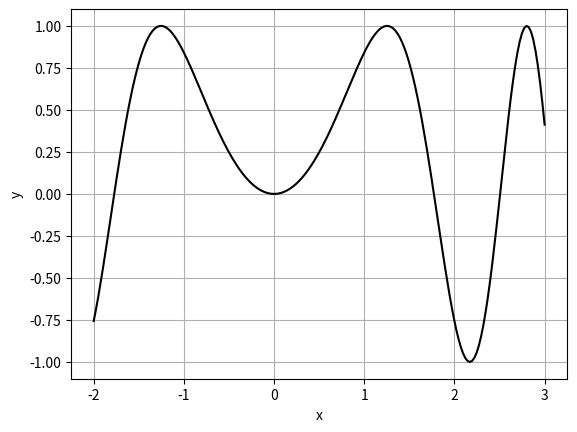

Write Python code to recreate this figure.
"""
Dette skriptet plottar ein funksjon.
Sjølve funksjonen og intervallet vi vil plotte i er
hard-koda inn i starten. 
Vi har også hardkoda inn antal punkt vi brukar til plottinga
"""

# Bibliotek
import numpy as np
import matplotlib.pyplot as plt

# Funksjon
def funk(x):
    return np.sin(x**2)

# Intervall
x_min = -2
x_max = 3

# Antal punkt
Npkt = 200

######## Slutt på inputs #############

# Vektor med x-verdiar
x_vektor = np.linspace(x_min, x_max, Npkt)
# Vektor med y-verdiar
y_vektor = funk(x_vektor)

# Lagar plott
plt.figure(1)           # Figur 1
plt.clf()               # Fjernar evt. gamalt plott
# Plottar funksjonen
plt.plot(x_vektor, y_vektor, color = 'black')   # Svart kurve
# Namn på aksane
plt.xlabel('x')
plt.ylabel('y')
# Rutenett
plt.grid()
plt.show()